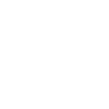
t = 0.00 s
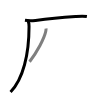
t = 2.50 s
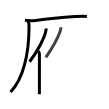
t = 4.75 s
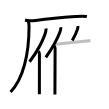
t = 7.25 s
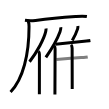
t = 9.50 s
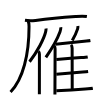
t = 12.00 s

The animated SVG that drew these frames (rendered in a browser with its animation timeline set to each time). Animation: 12 SMIL elements (animate=12); one cycle of 12.00 s.

<svg width="109px" height="109px" viewBox="0 0 px 109px" xmlns="http://www.w3.org/2000/svg" xmlns:xlink="http://www.w3.org/1999/xlink" xml:space="preserve" version="1.1"  baseProfile="full">
<path d="M24.97,20.28c3.51,0.58,7.02,0.54,10.55,0.11c16.73-2.02,25.86-2.77,39.98-3.82c3.84-0.29,7.59-0.63,11.38-0.01" style="fill:none;stroke:black;stroke-width:3;opacity:0">
  <animate attributeType="CSS" attributeName="opacity" from="0" to="1" begin="0s" dur="1s" repeatCount="0" fill="freeze" />
</path>
<path d="M27.9,21.42c1.03,1.03,1.14,2.59,1.14,5.02c0,27.58-5.79,52.56-18.48,65.53" style="fill:none;stroke:black;stroke-width:3;opacity:0">
  <animate attributeType="CSS" attributeName="opacity" from="0" to="1" begin="1s" dur="1s" repeatCount="0" fill="freeze" />
</path>
<path d="M46.03,28.52c0.1,0.91-0.08,2.05-0.34,3.17c-1.61,7.06-8.61,20.47-16.13,30.04" style="fill:none;stroke:black;stroke-width:3;opacity:0">
  <animate attributeType="CSS" attributeName="opacity" from="0" to="1" begin="2s" dur="1s" repeatCount="0" fill="freeze" />
</path>
<path d="M38.43,51.27c0.71,0.71,0.99,1.92,0.99,2.99c0,8.13-0.02,21.93-0.03,31.62c0,3.47-0.01,6.42-0.01,8.38" style="fill:none;stroke:black;stroke-width:3;opacity:0">
  <animate attributeType="CSS" attributeName="opacity" from="0" to="1" begin="3s" dur="1s" repeatCount="0" fill="freeze" />
</path>
<path d="M60.81,27.25c0.15,1.58-0.29,3.14-0.79,4.49c-3.14,8.6-6.93,15.17-14.14,25.64" style="fill:none;stroke:black;stroke-width:3;opacity:0">
  <animate attributeType="CSS" attributeName="opacity" from="0" to="1" begin="4s" dur="1s" repeatCount="0" fill="freeze" />
</path>
<path d="M54.04,45.69c0.82,0.82,1.06,1.81,1.06,2.95c0,8.08-0.1,26.37-0.15,37.6c-0.02,3.75-0.03,6.72-0.03,8.25" style="fill:none;stroke:black;stroke-width:3;opacity:0">
  <animate attributeType="CSS" attributeName="opacity" from="0" to="1" begin="5s" dur="1s" repeatCount="0" fill="freeze" />
</path>
<path d="M77.87,26c0.07,0.83-0.02,2.18-0.25,2.89c-1.49,4.56-2.86,7.36-5.36,11.61" style="fill:none;stroke:black;stroke-width:3;opacity:0">
  <animate attributeType="CSS" attributeName="opacity" from="0" to="1" begin="6s" dur="1s" repeatCount="0" fill="freeze" />
</path>
<path d="M55.44,44.18c5.37-0.5,20.11-2,28.72-2.98c3.13-0.36,5.45-0.65,6.22-0.79" style="fill:none;stroke:black;stroke-width:3;opacity:0">
  <animate attributeType="CSS" attributeName="opacity" from="0" to="1" begin="7s" dur="1s" repeatCount="0" fill="freeze" />
</path>
<path d="M71.05,44.77c0.77,0.77,1.08,1.98,1.08,3.47c0,8.27,0.09,29.88,0.09,40.68" style="fill:none;stroke:black;stroke-width:3;opacity:0">
  <animate attributeType="CSS" attributeName="opacity" from="0" to="1" begin="8s" dur="1s" repeatCount="0" fill="freeze" />
</path>
<path d="M56.33,59.44c5.35-0.48,17.2-1.28,24.79-1.88c3.29-0.26,5.78-0.48,6.6-0.62" style="fill:none;stroke:black;stroke-width:3;opacity:0">
  <animate attributeType="CSS" attributeName="opacity" from="0" to="1" begin="9s" dur="1s" repeatCount="0" fill="freeze" />
</path>
<path d="M56.31,74.13c5.84-0.38,18.77-1.36,26.33-2.01c2.71-0.23,4.72-0.42,5.48-0.52" style="fill:none;stroke:black;stroke-width:3;opacity:0">
  <animate attributeType="CSS" attributeName="opacity" from="0" to="1" begin="10s" dur="1s" repeatCount="0" fill="freeze" />
</path>
<path d="M56.31,90.77c5.38-0.28,19.71-1.12,28.81-1.8c3.9-0.29,6.83-0.54,7.7-0.71" style="fill:none;stroke:black;stroke-width:3;opacity:0">
  <animate attributeType="CSS" attributeName="opacity" from="0" to="1" begin="11s" dur="1s" repeatCount="0" fill="freeze" />
</path>
</svg>
